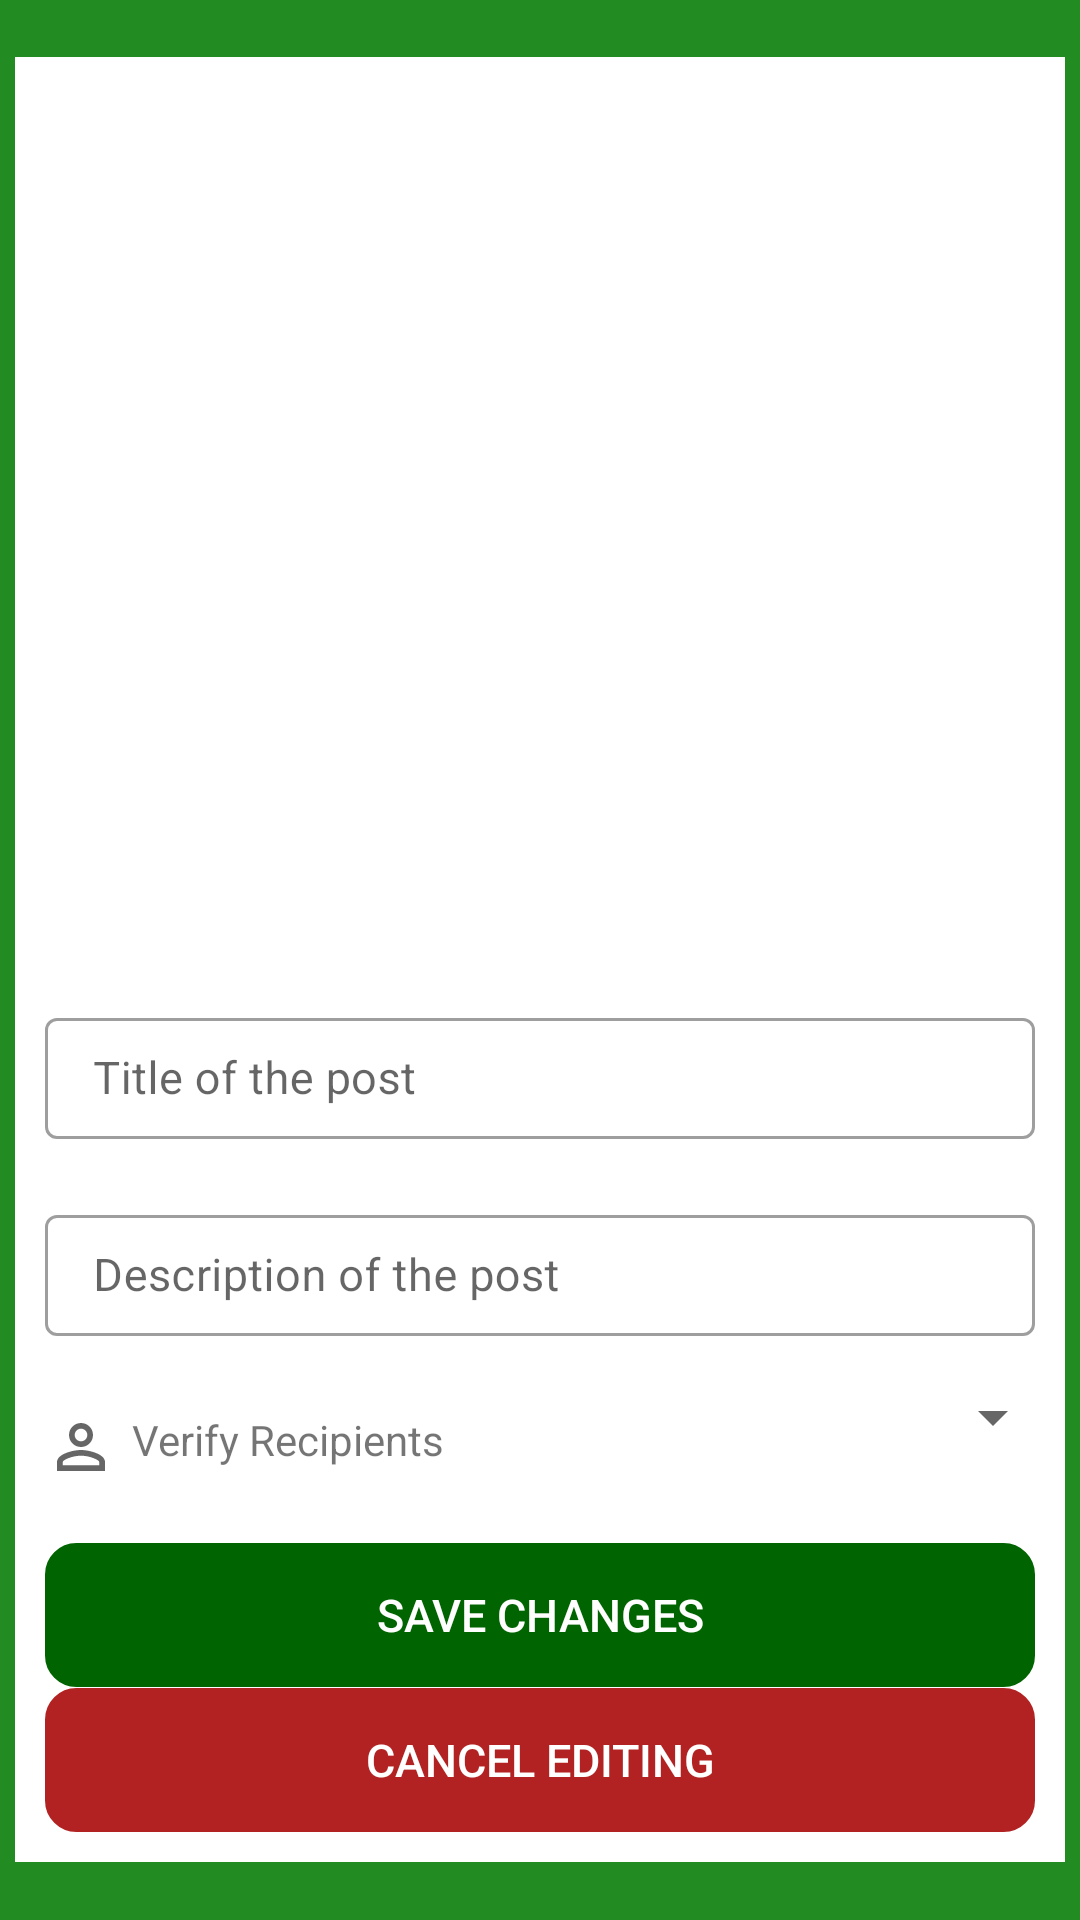

The Android layout XML behind this screen, and the referenced resources:
<!-- AndroidManifest.xml: application theme AppTheme -->
<!-- res/layout/edit_post_activity.xml -->
<?xml version="1.0" encoding="utf-8"?>
<RelativeLayout xmlns:android="http://schemas.android.com/apk/res/android"
    xmlns:app="http://schemas.android.com/apk/res-auto"
    xmlns:tools="http://schemas.android.com/tools"
    android:layout_width="match_parent"
    android:layout_height="match_parent"
    android:background="@color/colorPrimaryDark"
    android:focusableInTouchMode="true"
    android:padding="5dp"
    tools:context=".edit_post_activity">

    <ScrollView
        android:layout_width="match_parent"
        android:layout_height="wrap_content"
        android:layout_centerInParent="true">


        <LinearLayout
            android:layout_width="match_parent"
            android:layout_height="wrap_content"
            android:background="@color/white"
            android:orientation="vertical">

            

            <ImageView
                android:id="@+id/post_img_edit"
                android:layout_width="match_parent"
                android:layout_height="300dp"
                android:layout_marginStart="4dp"
                android:layout_marginTop="5dp"
                android:layout_marginEnd="4dp"
                android:paddingTop="10dp"
                android:paddingBottom="10dp"
                android:scaleType="centerCrop" />

            <com.google.android.material.textfield.TextInputLayout
                style="@style/Widget.MaterialComponents.TextInputLayout.OutlinedBox"
                android:layout_width="match_parent"
                android:layout_height="wrap_content"
                android:layout_margin="10dp">

                <EditText
                    android:id="@+id/post_title_edit"
                    android:layout_width="match_parent"
                    android:layout_height="wrap_content"
                    android:hint="Title of the post"
                    android:inputType="text"
                    android:padding="10dp"
                    android:textSize="15sp" />

            </com.google.android.material.textfield.TextInputLayout>

            <com.google.android.material.textfield.TextInputLayout
                style="@style/Widget.MaterialComponents.TextInputLayout.OutlinedBox.Dense"
                android:layout_width="match_parent"
                android:layout_height="wrap_content"
                android:layout_margin="10dp">

                <EditText
                    android:id="@+id/post_desc_edit"
                    android:layout_width="match_parent"
                    android:layout_height="wrap_content"
                    android:hint="Description of the post"
                    android:inputType="textMultiLine"
                    android:padding="10dp"
                    android:textSize="15sp" />

            </com.google.android.material.textfield.TextInputLayout>

            <LinearLayout
                android:layout_width="match_parent"
                android:layout_height="wrap_content"
                android:layout_marginTop="5dp"
                android:orientation="horizontal">

                <TextView
                    android:layout_width="wrap_content"
                    android:layout_height="wrap_content"
                    android:layout_marginEnd="2dp"
                    android:layout_weight="1"
                    android:drawableStart="@drawable/person"
                    android:drawablePadding="5dp"
                    android:drawableTint="@color/grey_60"
                    android:padding="10dp"
                    android:text="Verify Recipients" />

                <Spinner
                    android:id="@+id/spinner"
                    android:layout_width="wrap_content"
                    android:layout_height="wrap_content"
                    android:layout_weight="1"
                    android:padding="10dp" />

            </LinearLayout>

            <Button
                android:id="@+id/submit_edited_post"
                android:layout_width="match_parent"
                android:layout_height="wrap_content"
                android:layout_gravity="center_horizontal"
                android:layout_margin="10dp"
                android:background="@drawable/input_outline"
                android:backgroundTint="@color/colorAccent"
                android:padding="10dp"
                android:text="SAVE CHANGES"
                android:textColor="#ffffff"
                android:textSize="15sp" />

            <Button
                android:id="@+id/cancel_edit"
                android:layout_width="match_parent"
                android:layout_height="wrap_content"
                android:layout_gravity="center_horizontal"
                android:layout_marginStart="10dp"
                android:layout_marginTop="-10dp"
                android:layout_marginEnd="10dp"
                android:layout_marginBottom="10dp"
                android:background="@drawable/input_outline"
                android:backgroundTint="#B22222"
                android:padding="10dp"
                android:text="CANCEL EDITING"
                android:textColor="#ffffff"
                android:textSize="15sp" />

        </LinearLayout>


    </ScrollView>

</RelativeLayout>
<!-- resources referenced by this layout -->
<resources>
  <color name="colorAccent">#006400</color>
  <color name="colorPrimaryDark">#228B22</color>
  <color name="grey_60">#666666</color>
  <color name="white">#ffffff</color>
  <!-- drawable input_outline (drawable) -->
  <?xml version="1.0" encoding="utf-8"?>
  <shape xmlns:android="http://schemas.android.com/apk/res/android">
  
  <stroke android:color="@color/colorAccent"
      android:width="1dp" />
  
  <corners android:radius="10dp" />
  
  
  </shape>
  <!-- drawable person (drawable) -->
  <vector android:height="24dp" android:tint="#0EAE11"
      android:viewportHeight="24.0" android:viewportWidth="24.0"
      android:width="24dp" xmlns:android="http://schemas.android.com/apk/res/android">
      <path android:fillColor="#FF000000" android:pathData="M12,5.9c1.16,0 2.1,0.94 2.1,2.1s-0.94,2.1 -2.1,2.1S9.9,9.16 9.9,8s0.94,-2.1 2.1,-2.1m0,9c2.97,0 6.1,1.46 6.1,2.1v1.1L5.9,18.1L5.9,17c0,-0.64 3.13,-2.1 6.1,-2.1M12,4C9.79,4 8,5.79 8,8s1.79,4 4,4 4,-1.79 4,-4 -1.79,-4 -4,-4zM12,13c-2.67,0 -8,1.34 -8,4v3h16v-3c0,-2.66 -5.33,-4 -8,-4z"/>
  </vector>
  <style name="AppTheme" parent="Theme.MaterialComponents.Light.DarkActionBar">
          
          <item name="colorPrimary">@color/colorPrimaryDark</item>
          <item name="colorPrimaryDark">@color/colorPrimaryDark</item>
          <item name="colorAccent">@color/colorAccent</item>
          <item name="android:windowAnimationStyle"> @style/customAnimation</item>
  
      </style>
  <style name="customAnimation" parent="@android:style/Animation.Activity">
          <item name="android:activityOpenEnterAnimation"> @anim/slide_in_left</item>
          <item name="android:activityCloseExitAnimation">@anim/slide_in_right </item>
      </style>
</resources>
